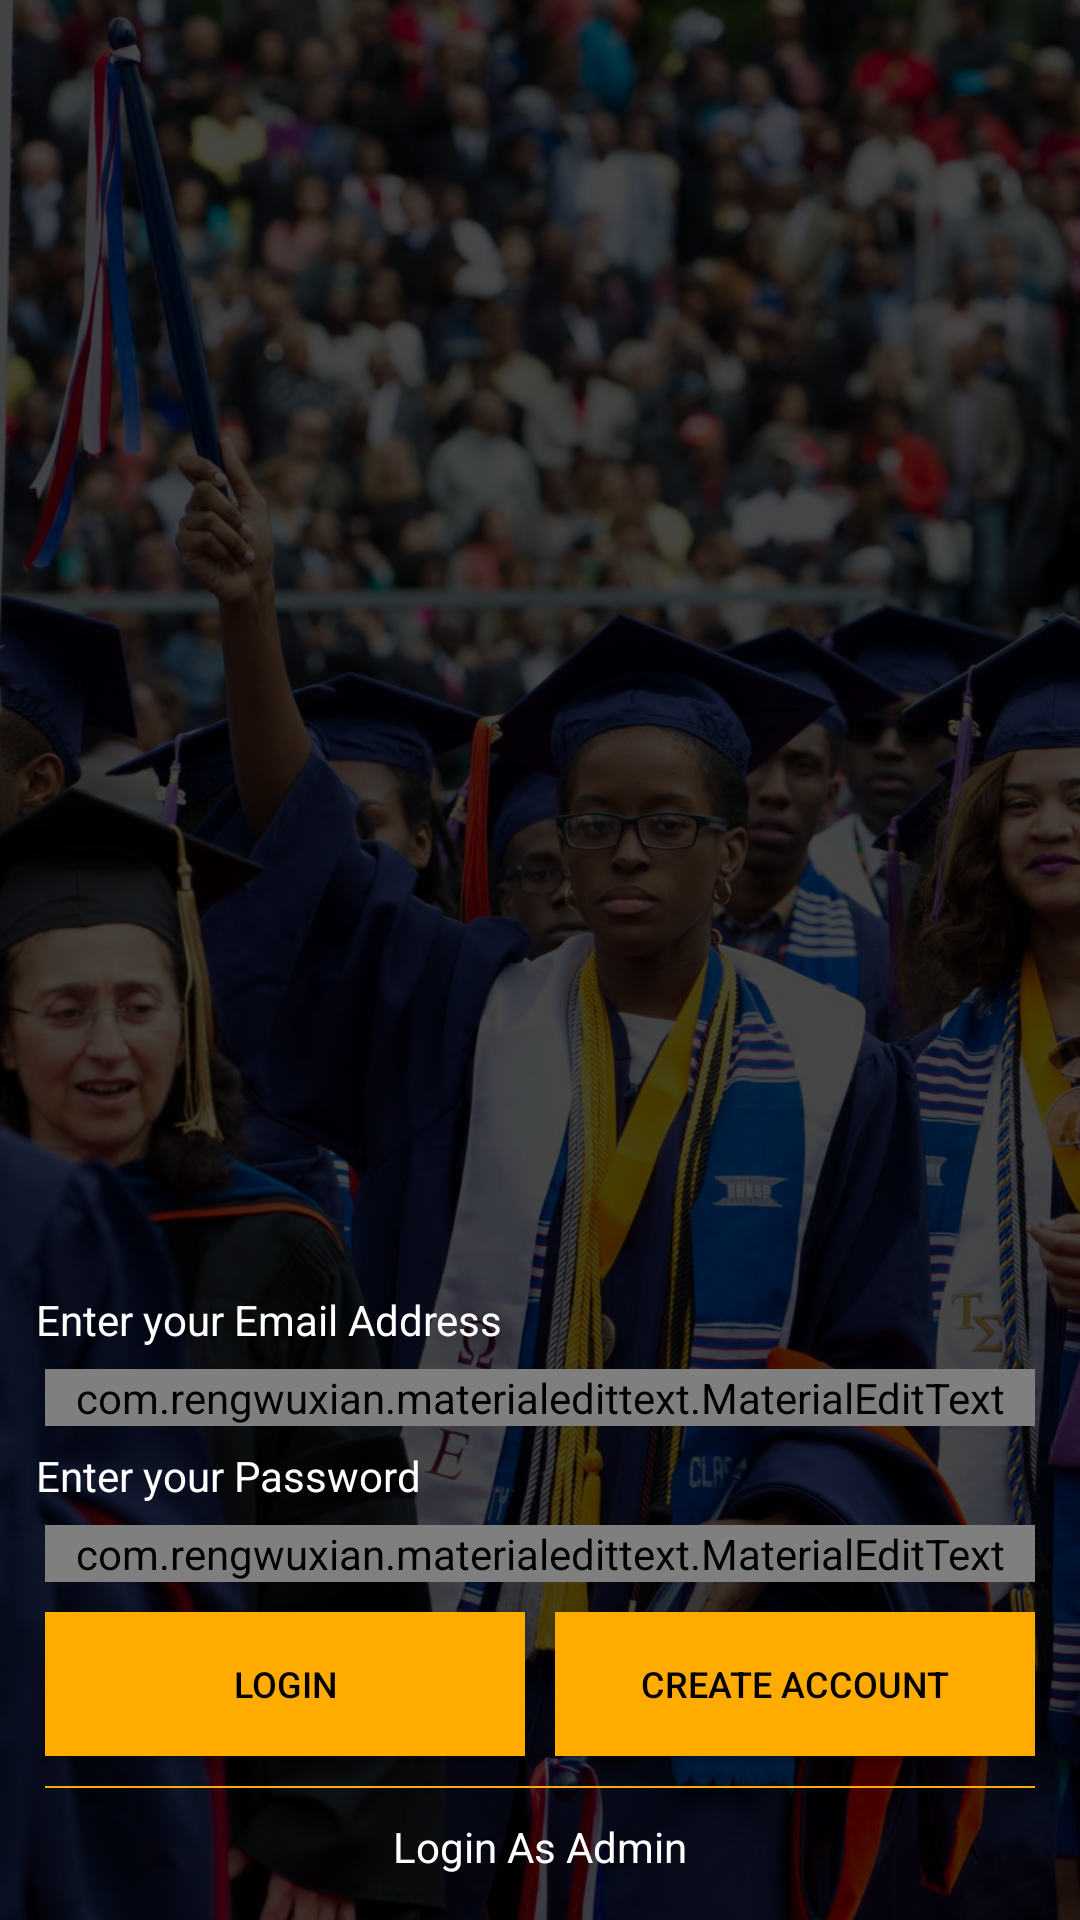

The Android layout XML behind this screen, and the referenced resources:
<!-- AndroidManifest.xml: application theme Theme.CarrerConcellingApp -->
<!-- res/layout/activity_login.xml -->
<?xml version="1.0" encoding="utf-8"?>
<RelativeLayout xmlns:android="http://schemas.android.com/apk/res/android"
    xmlns:app="http://schemas.android.com/apk/res-auto"
    xmlns:tools="http://schemas.android.com/tools"
    android:layout_width="match_parent"
    android:layout_height="match_parent"
    android:id="@+id/rootlayout"
    tools:context=".Login">
    <ImageView
        android:scaleType="centerCrop"
        android:src="@drawable/back"
        android:layout_width="match_parent"
        android:layout_height="match_parent">
    </ImageView>
    <LinearLayout
        android:background="#B9000000"
        android:layout_width="match_parent"
        android:layout_height="match_parent">

    </LinearLayout>
    <LinearLayout
        android:id="@+id/lay"
        android:layout_margin="10dp"
        android:orientation="vertical"
        android:layout_alignParentBottom="true"
        android:layout_width="match_parent"
        android:layout_height="wrap_content">
        <TextView
            android:layout_width="match_parent"
            android:layout_height="wrap_content"
            android:padding="2dp"
            android:text="Enter your Email Address"
            android:textColor="#fff"></TextView>
        <com.rengwuxian.materialedittext.MaterialEditText
            android:layout_width="match_parent"
            android:layout_margin="5dp"
            android:textColor="#fff"
            android:textColorHint="#fff"
            app:met_baseColor="#fff"
            app:met_floatingLabel="highlight"
            app:met_primaryColor="#fff"
            app:met_singleLineEllipsis="true"
            android:textSize="12sp"
            android:inputType="textEmailAddress"
            android:id="@+id/Email"
            android:hint=""
            android:layout_height="wrap_content" />
        <TextView
            android:layout_width="match_parent"
            android:layout_height="wrap_content"
            android:padding="2dp"
            android:text="Enter your Password"
            android:textColor="#fff"></TextView>
        <com.rengwuxian.materialedittext.MaterialEditText
            android:layout_width="match_parent"
            android:layout_margin="5dp"
            android:textColor="#fff"
            android:textColorHint="#fff"
            app:met_baseColor="#fff"
            app:met_floatingLabel="highlight"
            app:met_primaryColor="#fff"
            app:met_singleLineEllipsis="true"
            android:textSize="12sp"
            android:maxLength="10"
            app:met_maxCharacters="10"
            android:inputType="textPassword"
            android:id="@+id/Password"
            android:hint=""
            android:layout_height="wrap_content" />
        <LinearLayout
            android:layout_width="match_parent"
            android:layout_height="wrap_content">

            <Button
                android:id="@+id/btnLogin"
                android:layout_width="0dp"
                android:layout_height="wrap_content"
                android:layout_margin="5dp"
                android:textColor="#000"
                android:textSize="12sp"
                android:background="@drawable/button"
                android:layout_weight="1"
                android:text="Login"
                />

            <Button
                android:textSize="12sp"
                android:id="@+id/btnRegister"
                android:text="Create Account"
                android:background="@drawable/button"
                android:layout_margin="5dp"
                android:layout_weight="1"
                android:textColor="#000"
                android:layout_width="0dp"
                android:layout_height="wrap_content" />
        </LinearLayout>

        <LinearLayout
            android:background="@color/colorPrimaryDark"
            android:layout_width="match_parent"
            android:layout_height="0.5dp"
            android:layout_margin="5dp" />
        <TextView
            android:id="@+id/forgotpassword"
            android:padding="5dp"
            android:gravity="center"
            android:textColor="#fff"
            android:text="Login As Admin"
            android:layout_width="match_parent"
            android:layout_height="wrap_content">

        </TextView>
    </LinearLayout>

</RelativeLayout>
<!-- resources referenced by this layout -->
<resources>
  <color name="colorPrimaryDark">#FFAB00</color>
  <!-- drawable back: jpg bitmap (drawable, 576661 bytes) -->
  <!-- drawable button (drawable) -->
  <shape android:shape="rectangle"
      xmlns:android="http://schemas.android.com/apk/res/android">
    <solid android:color="@color/colorPrimaryDark"></solid>
      <stroke android:color="@color/colorPrimaryDark" android:width="1dp"></stroke>
  </shape>
  <style name="Theme.CarrerConcellingApp" parent="Base.Theme.CarrerConcellingApp" />
  <style name="Base.Theme.CarrerConcellingApp" parent="Theme.Material3.DayNight.NoActionBar">
          
          
      </style>
</resources>
